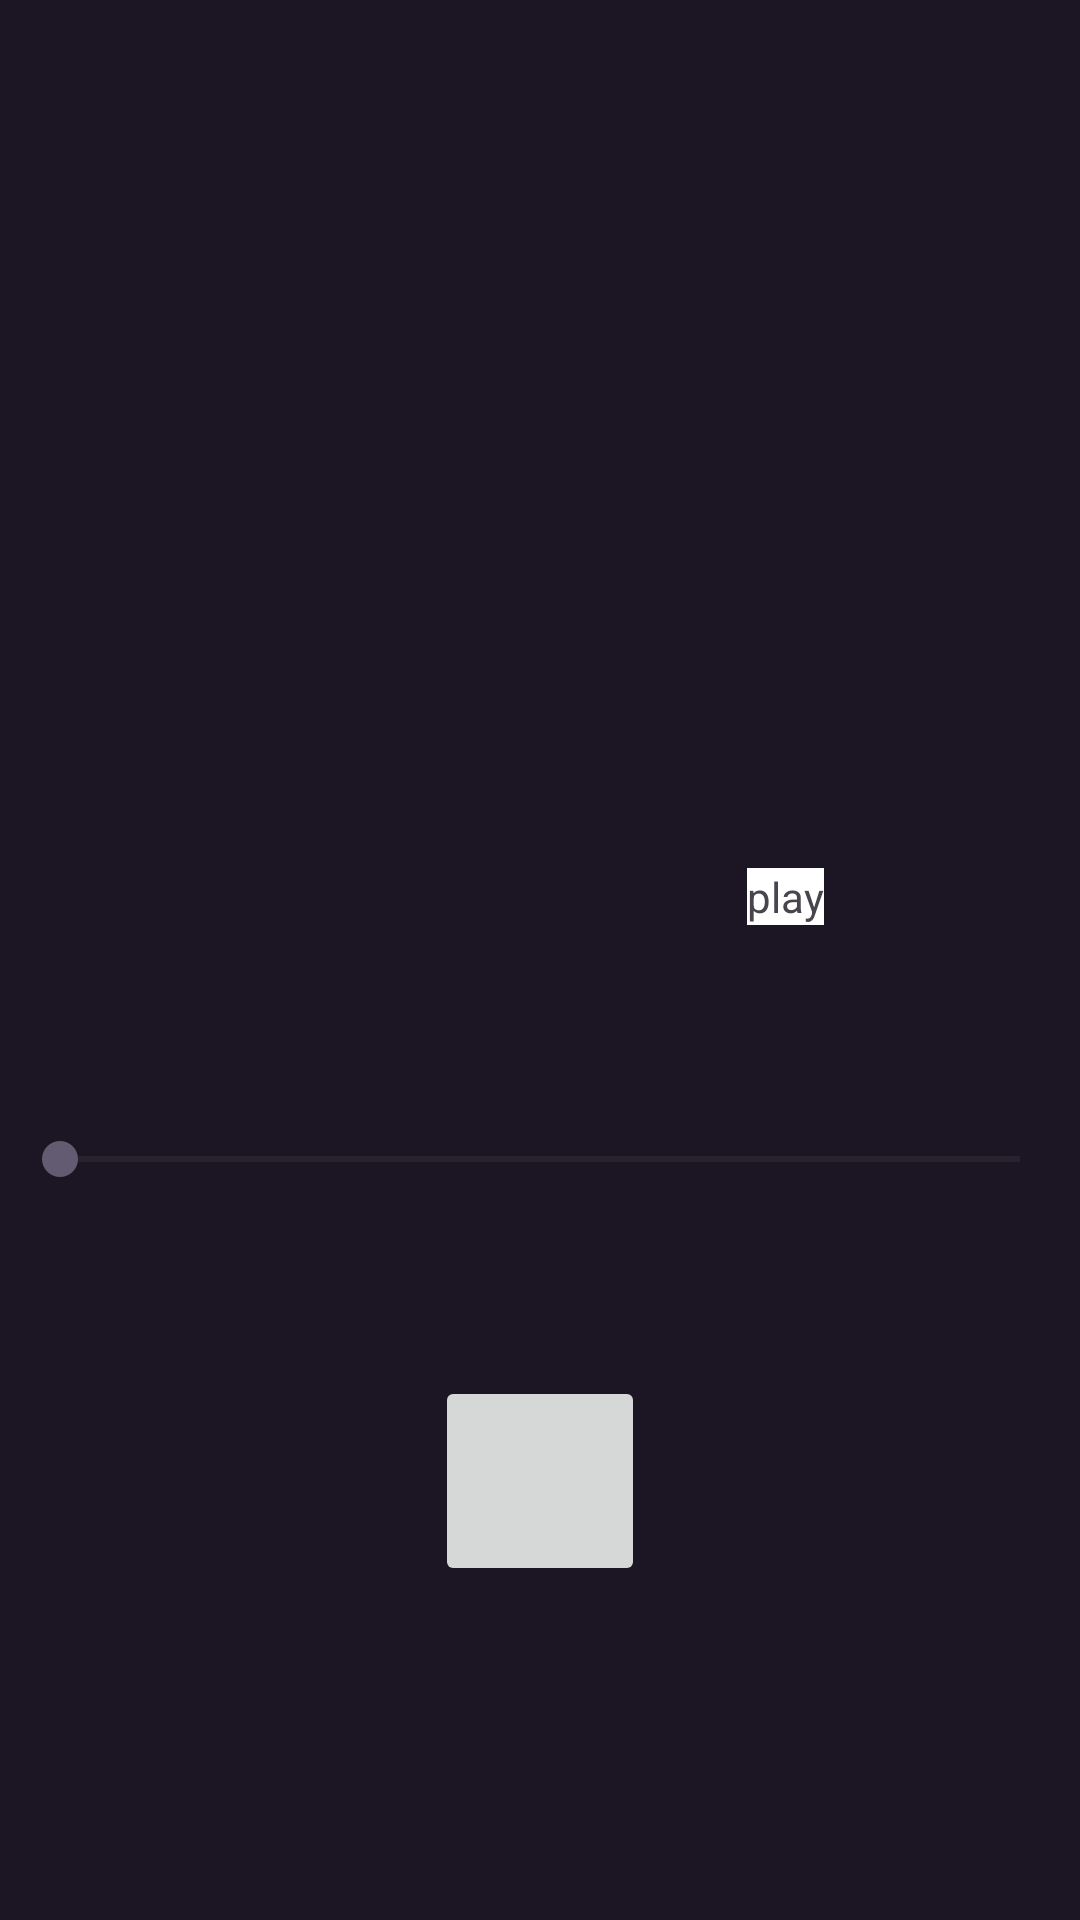

Android layout source for this screen:
<!-- AndroidManifest.xml: application theme Theme.LM -->
<!-- res/layout/activity_play.xml -->
<?xml version="1.0" encoding="utf-8"?>
<androidx.constraintlayout.widget.ConstraintLayout xmlns:android="http://schemas.android.com/apk/res/android"
    xmlns:app="http://schemas.android.com/apk/res-auto"
    xmlns:tools="http://schemas.android.com/tools"
    android:layout_width="match_parent"
    android:layout_height="match_parent"
    android:background="#1C1524">

    <TextView
        android:id="@+id/textView2"
        android:layout_width="wrap_content"
        android:layout_height="wrap_content"
        android:background="@color/white"
        android:text="play"
        app:layout_constraintBottom_toBottomOf="parent"
        app:layout_constraintEnd_toEndOf="parent"
        app:layout_constraintHorizontal_bias="0.745"
        app:layout_constraintStart_toStartOf="parent"
        app:layout_constraintTop_toTopOf="parent"
        app:layout_constraintVertical_bias="0.466" />

    <SeekBar
        android:id="@+id/seekBar"
        android:layout_width="352dp"
        android:layout_height="35dp"
        app:layout_constraintBottom_toBottomOf="parent"
        app:layout_constraintEnd_toEndOf="parent"
        app:layout_constraintHorizontal_bias="0.491"
        app:layout_constraintStart_toStartOf="parent"
        app:layout_constraintTop_toTopOf="parent"
        app:layout_constraintVertical_bias="0.61" />

    <ImageButton
        android:id="@+id/imageButton"
        style="@style/Widget.AppCompat.ImageButton"
        android:layout_width="70dp"
        android:layout_height="70dp"
        app:layout_constraintBottom_toBottomOf="parent"
        app:layout_constraintEnd_toEndOf="parent"
        app:layout_constraintStart_toStartOf="parent"
        app:layout_constraintTop_toBottomOf="@+id/seekBar"
        app:layout_constraintVertical_bias="0.32999998"
        app:srcCompat="@drawable/baseline_play_arrow_24" />

</androidx.constraintlayout.widget.ConstraintLayout>
<!-- resources referenced by this layout -->
<resources>
  <style name="Theme.LM" parent="Base.Theme.LM" />
  <style name="Base.Theme.LM" parent="Theme.Material3.DayNight.NoActionBar">
          
          
      </style>
  <!-- not gathered from this repository: default colours our renderer supplied (Android Studio template values) -->
  <color name="white">#FFFFFFFF</color>
</resources>
